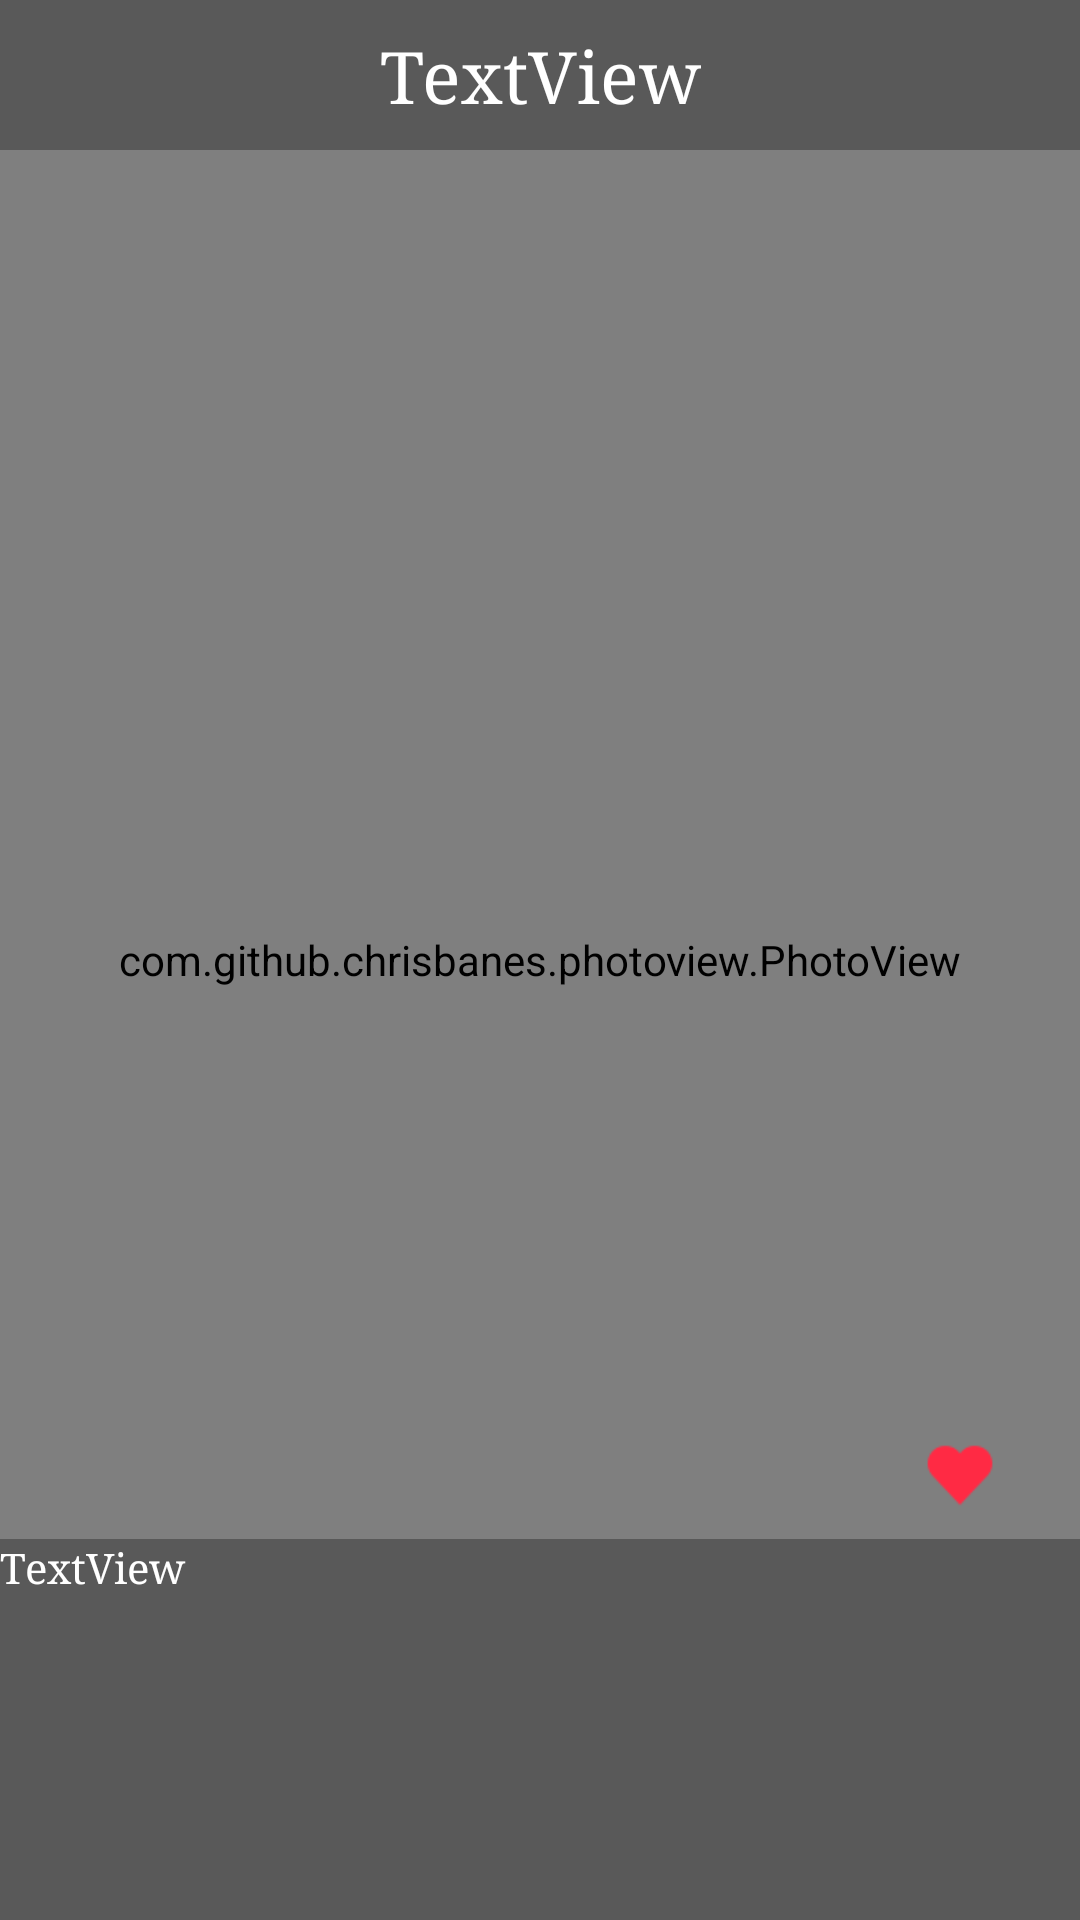

This screen was rendered from an Android layout file. Write that file and the resources it references.
<!-- AndroidManifest.xml: application theme AppTheme -->
<!-- res/layout/activity_note.xml -->
<?xml version="1.0" encoding="utf-8"?>
<layout xmlns:android="http://schemas.android.com/apk/res/android"
    xmlns:app="http://schemas.android.com/apk/res-auto"
    xmlns:tools="http://schemas.android.com/tools">

    <android.support.constraint.ConstraintLayout
        android:layout_width="match_parent"
        android:layout_height="match_parent"
        android:background="@color/colorPrimary"
        android:orientation="vertical">


        <com.github.chrisbanes.photoview.PhotoView
            android:id="@+id/notePerso"
            android:layout_width="0dp"
            android:layout_height="0dp"
            app:layout_constraintBottom_toBottomOf="parent"
            app:layout_constraintEnd_toEndOf="parent"
            app:layout_constraintHorizontal_bias="0.0"
            app:layout_constraintStart_toStartOf="parent"
            app:layout_constraintTop_toTopOf="parent"
            app:layout_constraintVertical_bias="0.0"
            app:srcCompat="@mipmap/logo_amphinote" />

        <TextView
            android:id="@+id/title"
            android:layout_width="0dp"
            android:layout_height="50dp"
            android:background="#4D000000"
            android:gravity="center"
            android:text="TextView"
            android:textSize="24sp"
            android:typeface="serif"
            app:layout_constraintEnd_toEndOf="parent"
            app:layout_constraintHorizontal_bias="0.0"
            app:layout_constraintStart_toStartOf="parent"
            app:layout_constraintTop_toTopOf="parent" />

        <TextView
            android:id="@+id/desc"
            android:layout_width="0dp"
            android:layout_height="127dp"
            android:background="#4D000000"
            android:text="TextView"
            android:textSize="14sp"
            android:typeface="serif"
            app:layout_constraintBottom_toBottomOf="parent"
            app:layout_constraintEnd_toEndOf="parent"
            app:layout_constraintHorizontal_bias="0.0"
            app:layout_constraintStart_toStartOf="parent" />

        <ImageButton
            android:id="@+id/button"
            android:layout_width="48dp"
            android:layout_height="43dp"
            android:layout_marginEnd="16dp"
            android:layout_marginRight="16dp"
            android:background="@android:color/transparent"
            android:onClick="Like"
            android:scaleType="fitCenter"
            android:src="@drawable/ic_like"
            app:layout_constraintBottom_toTopOf="@+id/desc"
            app:layout_constraintEnd_toEndOf="parent" />

    </android.support.constraint.ConstraintLayout>
</layout>
<!-- resources referenced by this layout -->
<resources>
  <color name="colorPrimary">#487EB0</color>
  <!-- drawable ic_like: png bitmap (drawable-hdpi, 309 bytes) -->
  <!-- mipmap logo_amphinote: png bitmap (mipmap-xhdpi, 17880 bytes) -->
  <style name="AppTheme" parent="Theme.AppCompat.Light.NoActionBar">
          
          <item name="colorPrimary">@color/colorPrimary</item>
          <item name="colorPrimaryDark">@color/colorPrimaryDark</item>
          <item name="colorAccent">@color/colorAccent</item>
          <item name="android:colorBackground">@color/background</item>
          <item name="android:textColorHint">@color/colorAccent</item>
          <item name="android:editTextColor">@color/colorAccent</item>
          <item name="android:textColor">@color/colorAccent</item>
      </style>
  <color name="colorPrimaryDark">#192A56</color>
  <color name="colorAccent">#FFFFFF</color>
  <color name="background">#1B5282</color>
</resources>
